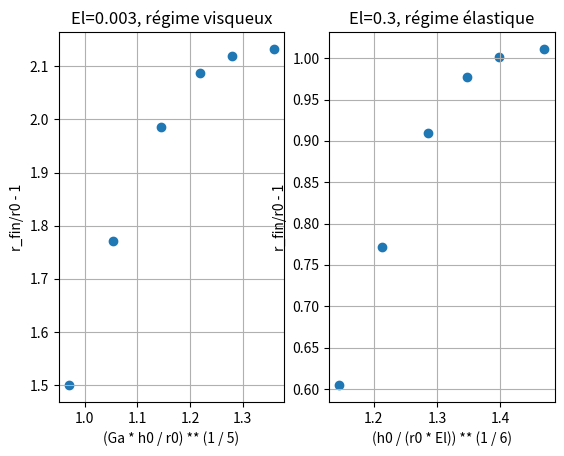

Write Python code to recreate this figure.
import numpy as np
import matplotlib.pyplot as plt

## Régimes visqueux et élastique
tau0 = 10

# Modèle de Kelvin Voigt


def r_fin(h0=0.1, r0=0.1, rho=1e3, k=40, G=50.0, dt=1e-3, N=2 * 10**3):
    M = 0  # car dam break sans compression supplémentaire
    sigma = 0  # négligé

    g = 9.81  # m/s2

    # Initialisation
    R = np.zeros(N + 1)
    R[0] = r0
    U = np.zeros(N + 1)
    Gamma = np.zeros(N + 1)

    # Itération
    for i in range(N):
        R[i + 1] = dt * U[i] + R[i]
        tauT = (
            k * U[i] * (R[i] / r0) ** 2 / h0
            + tau0
            + G * Gamma[i]
            - rho * g * h0 * (r0 / R[i]) ** 2
            - M * g / (np.pi * R[i])
            + sigma * r0 * (r0 / R[i] - 1)
        )
        Gamma[i + 1] = dt * U[i] * (R[i] / r0) ** 2 / h0 + Gamma[i]
        U[i + 1] = -dt * (R[i] / r0) ** 2 / (rho * h0) * tauT + U[i]

    # Sortie
    uc = h0 * (rho * g * h0 - tau0 - G * R[-1] ** 3 / (h0 * r0**2)) / k
    Ga = rho * g * h0 / (k * uc / h0)
    x1 = (Ga * h0 / r0) ** (1 / 5)

    """
    Bn = tau0 / (rho * g * h0)
    x2 = (h0 / (r0 * Bn)) ** (1 / 3)
    """

    El = G * r0 / (rho * g * h0**2)
    x2 = (h0 / (r0 * El)) ** (1 / 6)

    y = R[-1] / r0 - 1

    return x1, x2, y, U[-1]


## R final pour différents k à Bn fixé, pour les deux régimes


def fh0(G, El, rho=1e3, g=9.81, r0=0.1):
    return (G * r0 / (rho * g * El)) ** (1 / 2)


Glist = [5, 10, 20, 35, 55, 100]
Sim_visc = np.zeros((len(Glist), 4))
Sim_elas = np.zeros((len(Glist), 4))

for n, G in enumerate(Glist):
    Sim_visc[n] = r_fin(G=G, h0=fh0(G, 0.01))
    Sim_elas[n] = r_fin(G=G, h0=fh0(G, 0.1))


print(Sim_visc, Sim_elas)

plt.figure()
plt.subplot(1, 2, 1)
plt.scatter(Sim_visc[:, 0], Sim_visc[:, 2])
plt.title("El=0.003, régime visqueux")
plt.xlabel("(Ga * h0 / r0) ** (1 / 5)")
plt.ylabel("r_fin/r0 - 1")
plt.grid()

plt.subplot(1, 2, 2)
plt.scatter(Sim_elas[:, 1], Sim_elas[:, 2])
plt.title("El=0.3, régime élastique")
plt.xlabel("(h0 / (r0 * El)) ** (1 / 6)")
plt.ylabel("r_fin/r0 - 1")
plt.grid()
plt.show()
